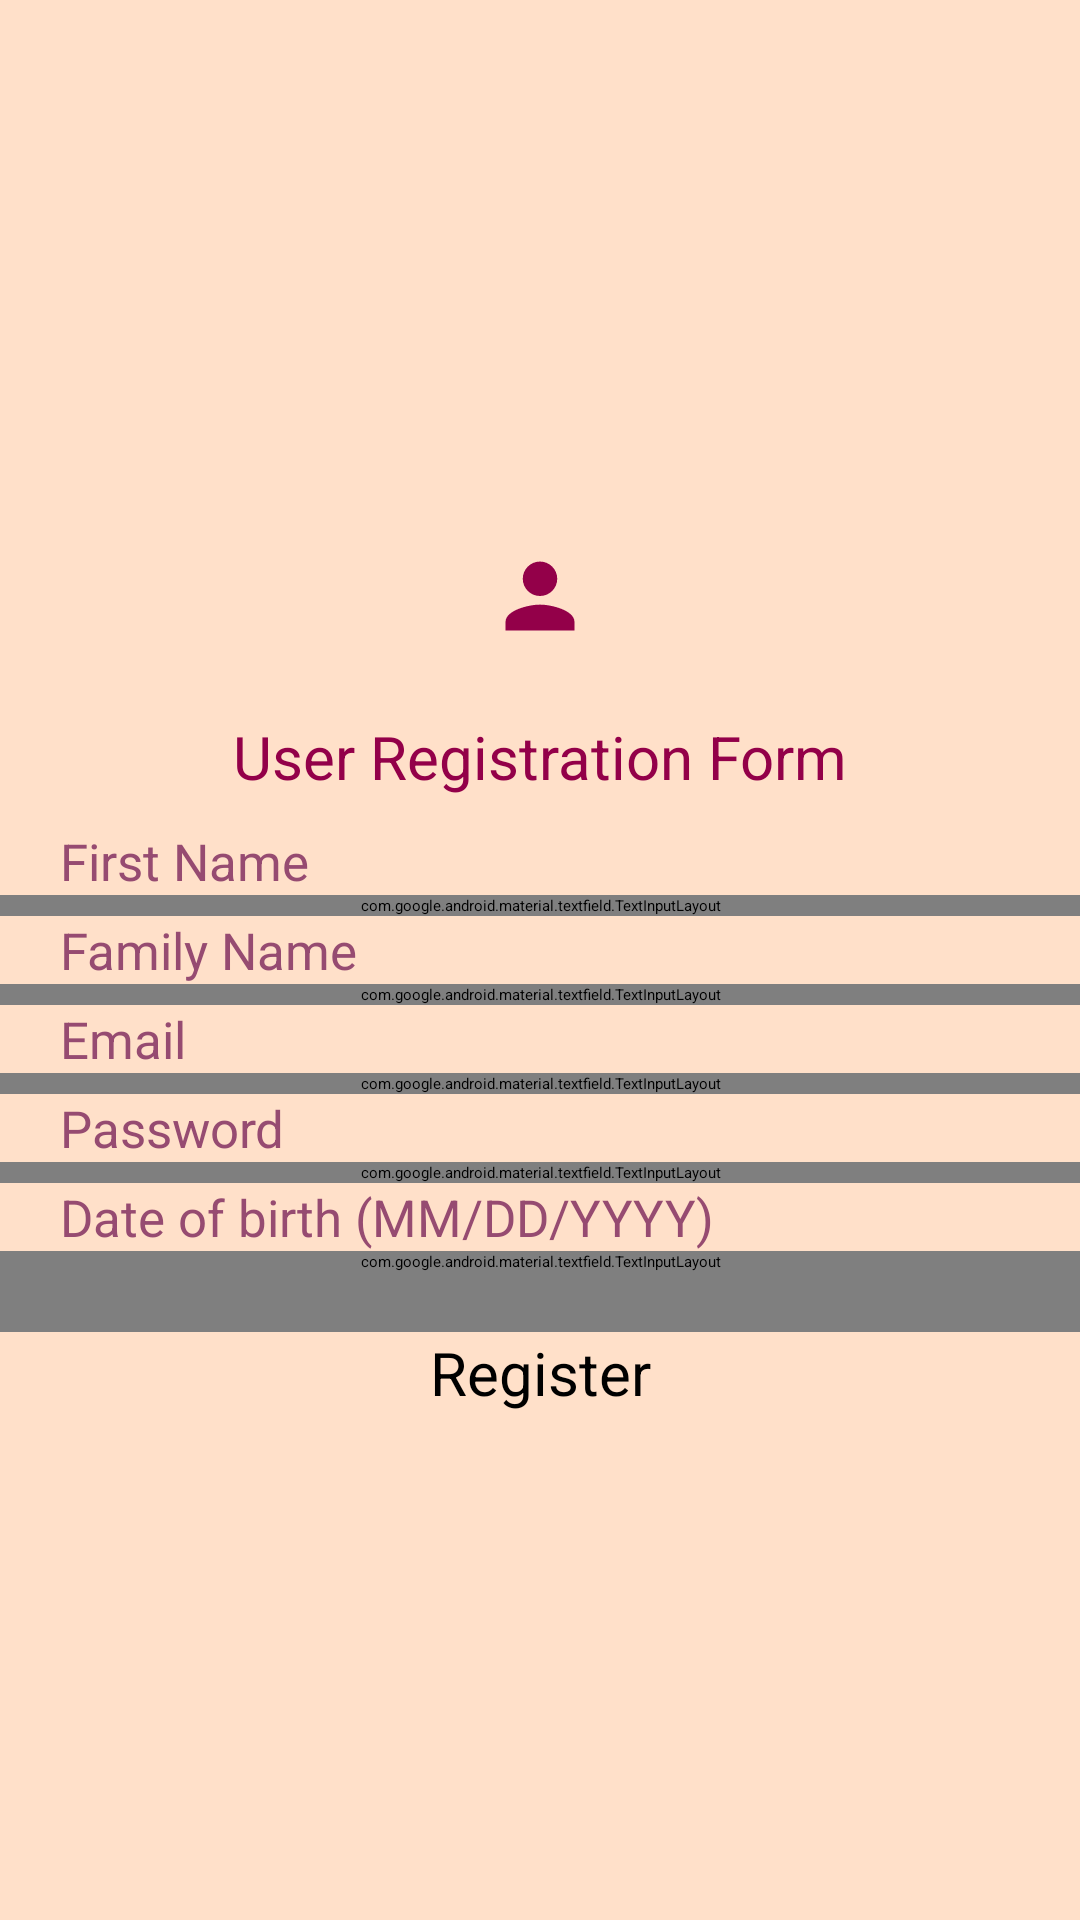

Write the Android layout XML for this screen, with the resource values it uses.
<!-- AndroidManifest.xml: application theme Theme.Card_quiz_game_tilloop1 -->
<!-- res/layout/activity_register.xml -->
<?xml version="1.0" encoding="utf-8"?>
<ScrollView xmlns:app="http://schemas.android.com/apk/res-auto"
    xmlns:tools="http://schemas.android.com/tools"
    android:layout_height="match_parent"
    android:layout_width="match_parent"
    xmlns:android="http://schemas.android.com/apk/res/android"
    android:background="@color/bgPeach"
    tools:context=".Register">

    <androidx.constraintlayout.widget.ConstraintLayout
        xmlns:android="http://schemas.android.com/apk/res/android"
        xmlns:tools="http://schemas.android.com/tools"
        xmlns:app="http://schemas.android.com/apk/res-auto"
        android:layout_width="match_parent"
        android:layout_height="wrap_content"
        android:id="@+id/constraint_layout1"
        android:layout_gravity="center"
        android:background="@color/bgPeach"
        >
        <ImageView
            android:id="@+id/logo_id"
            android:layout_width="60dp"
            android:layout_height="60dp"
            android:src="@drawable/register_icon_foreground"
            app:layout_constraintTop_toTopOf="parent"
            app:layout_constraintRight_toRightOf="parent"
            app:layout_constraintLeft_toLeftOf="parent"
            app:layout_constraintBottom_toTopOf="@id/tvRegisterTitle"/>

        <TextView
            android:layout_width="match_parent"
            android:layout_height="wrap_content"
            android:id="@+id/tvRegisterTitle"
            android:textColor="@color/maroon_700"
            android:text="@string/register_text"
            android:textSize="20sp"
            android:padding="10dp"
            android:textAlignment="center"
            app:layout_constraintTop_toBottomOf="@id/logo_id"
            app:layout_constraintRight_toRightOf="parent"
            app:layout_constraintLeft_toLeftOf="parent"
            app:layout_constraintBottom_toTopOf="@+id/tvFirstName"
            app:layout_constraintVertical_bias=".2" />

        <TextView
            android:layout_width="match_parent"
            android:layout_height="wrap_content"
            android:id="@+id/tvFirstName"
            android:textSize="17sp"
            android:paddingLeft="20dp"
            android:textColor="@color/maroon_500"
            android:text="@string/first_name"
            app:layout_constraintTop_toBottomOf="@id/tvRegisterTitle"
            app:layout_constraintRight_toRightOf="parent"
            app:layout_constraintLeft_toLeftOf="parent"
            app:layout_constraintBottom_toTopOf="@+id/layout1"
            />

        <com.google.android.material.textfield.TextInputLayout
            android:layout_width="0dp"
            android:layout_height="wrap_content"
            android:paddingLeft="20dp"
            android:paddingRight="20dp"
            app:layout_constraintTop_toBottomOf="@id/tvFirstName"
            app:layout_constraintRight_toRightOf="parent"
            app:layout_constraintLeft_toLeftOf="parent"
            app:layout_constraintBottom_toTopOf="@+id/tvFamilyName"
            android:id="@+id/layout1">

            <com.google.android.material.textfield.TextInputEditText
                android:layout_width="match_parent"
                android:layout_height="wrap_content"
                android:inputType="text"
                android:id="@+id/tbFirstName"/>

        </com.google.android.material.textfield.TextInputLayout>

        <TextView
            android:layout_width="match_parent"
            android:layout_height="wrap_content"
            android:id="@+id/tvFamilyName"
            android:text="@string/family_name"
            android:paddingLeft="20dp"
            android:textSize="17sp"
            android:textColor="@color/maroon_500"
            app:layout_constraintTop_toBottomOf="@id/layout1"
            app:layout_constraintRight_toRightOf="parent"
            app:layout_constraintLeft_toLeftOf="parent"
            app:layout_constraintBottom_toTopOf="@+id/layout2"/>


        <com.google.android.material.textfield.TextInputLayout
            android:layout_width="0dp"
            android:layout_height="wrap_content"
            android:paddingLeft="20dp"
            android:paddingRight="20dp"
            app:layout_constraintTop_toBottomOf="@+id/tvFamilyName"
            app:layout_constraintRight_toRightOf="parent"
            app:layout_constraintLeft_toLeftOf="parent"
            app:layout_constraintBottom_toTopOf="@+id/tvEmail"
            android:id="@+id/layout2"
            >

            <com.google.android.material.textfield.TextInputEditText
                android:layout_width="match_parent"
                android:layout_height="wrap_content"
                android:inputType="text"
                android:id="@+id/tbFamilyName"/>

        </com.google.android.material.textfield.TextInputLayout>

        <TextView
            android:layout_width="match_parent"
            android:layout_height="wrap_content"
            android:id="@+id/tvEmail"
            android:text="@string/email"
            android:paddingLeft="20dp"
            android:textSize="17sp"
            android:textColor="@color/maroon_500"
            app:layout_constraintTop_toBottomOf="@id/layout2"
            app:layout_constraintRight_toRightOf="parent"
            app:layout_constraintLeft_toLeftOf="parent"
            app:layout_constraintBottom_toTopOf="@+id/layout3"
            app:layout_constraintVertical_bias=".2" />

        <com.google.android.material.textfield.TextInputLayout
            android:layout_width="0dp"
            android:paddingLeft="20dp"
            android:paddingRight="20dp"
            android:layout_height="wrap_content"
            app:layout_constraintTop_toBottomOf="@+id/tvEmail"
            app:layout_constraintRight_toRightOf="parent"
            app:layout_constraintLeft_toLeftOf="parent"
            app:layout_constraintBottom_toTopOf="@+id/tvPassword"
            android:id="@+id/layout3">

            <com.google.android.material.textfield.TextInputEditText
                android:layout_width="match_parent"
                android:layout_height="wrap_content"
                android:inputType="textEmailAddress"
                android:id="@+id/tbEmail"/>

        </com.google.android.material.textfield.TextInputLayout>

        <TextView
            android:layout_width="match_parent"
            android:layout_height="wrap_content"
            android:id="@+id/tvPassword"
            android:text="@string/password"
            android:paddingLeft="20dp"
            android:textSize="17sp"
            android:textColor="@color/maroon_500"
            app:layout_constraintTop_toBottomOf="@id/layout3"
            app:layout_constraintRight_toRightOf="parent"
            app:layout_constraintLeft_toLeftOf="parent"
            app:layout_constraintBottom_toTopOf="@+id/layout4"
            app:layout_constraintVertical_bias=".2" />

        <com.google.android.material.textfield.TextInputLayout
            android:layout_width="0dp"
            android:paddingLeft="20dp"
            android:paddingRight="20dp"
            android:layout_height="wrap_content"
            app:layout_constraintTop_toBottomOf="@+id/tvPassword"
            app:layout_constraintRight_toRightOf="parent"
            app:layout_constraintLeft_toLeftOf="parent"
            app:layout_constraintBottom_toTopOf="@+id/tvDOB"
            android:id="@+id/layout4"
            >

            <com.google.android.material.textfield.TextInputEditText
                android:layout_width="match_parent"
                android:layout_height="wrap_content"
                android:inputType="textPassword"
                android:id="@+id/tbPassword"/>

        </com.google.android.material.textfield.TextInputLayout>

        <TextView
            android:layout_width="match_parent"
            android:layout_height="wrap_content"
            android:id="@+id/tvDOB"
            android:text="@string/dob"
            android:paddingLeft="20dp"
            android:textSize="17sp"
            android:textColor="@color/maroon_500"
            app:layout_constraintTop_toBottomOf="@id/layout4"
            app:layout_constraintRight_toRightOf="parent"
            app:layout_constraintLeft_toLeftOf="parent"
            app:layout_constraintBottom_toTopOf="@+id/layout5"
            app:layout_constraintVertical_bias=".2" />

        <com.google.android.material.textfield.TextInputLayout
            android:layout_width="0dp"
            android:paddingLeft="20dp"
            android:paddingRight="20dp"
            android:paddingBottom="20dp"
            android:layout_height="wrap_content"
            app:layout_constraintTop_toBottomOf="@+id/tvDOB"
            app:layout_constraintRight_toRightOf="parent"
            app:layout_constraintLeft_toLeftOf="parent"
            app:layout_constraintBottom_toTopOf="@+id/btnRegister"
            android:id="@+id/layout5">

            <com.google.android.material.textfield.TextInputEditText
                android:layout_width="match_parent"
                android:layout_height="wrap_content"
                android:inputType="date"
                android:id="@+id/tbDOB"/>

        </com.google.android.material.textfield.TextInputLayout>

        <Button
            android:id="@+id/btnRegister"
            android:layout_width="wrap_content"
            android:layout_height="wrap_content"
            android:onClick="register_user"
            android:paddingLeft="20dp"
            android:paddingRight="20dp"
            android:text="@string/button_register"
            android:textSize="20sp"
            android:textAlignment="center"
            app:layout_constraintBottom_toBottomOf="parent"
            app:layout_constraintLeft_toLeftOf="parent"
            app:layout_constraintRight_toRightOf="parent"
            app:layout_constraintTop_toBottomOf="@id/layout5"/>


    </androidx.constraintlayout.widget.ConstraintLayout>
</ScrollView>
<!-- resources referenced by this layout -->
<resources>
  <color name="bgPeach">#ffe0c9</color>
  <color name="maroon_500">#964b71</color>
  <color name="maroon_700">#930049</color>
  <!-- drawable register_icon_foreground (drawable) -->
  <vector xmlns:android="http://schemas.android.com/apk/res/android"
      android:width="108dp"
      android:height="108dp"
      android:viewportWidth="108"
      android:viewportHeight="108"
      android:tint="#930049">
    <group android:scaleX="2.5839"
        android:scaleY="2.5839"
        android:translateX="22.9932"
        android:translateY="22.9932">
      <path
          android:fillColor="@android:color/white"
          android:pathData="M12,12c2.21,0 4,-1.79 4,-4s-1.79,-4 -4,-4 -4,1.79 -4,4 1.79,4 4,4zM12,14c-2.67,0 -8,1.34 -8,4v2h16v-2c0,-2.66 -5.33,-4 -8,-4z"/>
    </group>
  </vector>
  <string name="button_register">Register</string>
  <string name="dob">Date of birth (MM/DD/YYYY)</string>
  <string name="email">Email</string>
  <string name="family_name">Family Name</string>
  <string name="first_name">First Name</string>
  <string name="password">Password</string>
  <string name="register_text">User Registration Form</string>
  <style name="Theme.Card_quiz_game_tilloop1" parent="Theme.MaterialComponents.DayNight.DarkActionBar">
          
          <item name="colorPrimary">@color/maroon_700</item>
          <item name="colorPrimaryVariant">@color/maroon_500</item>
          <item name="colorOnPrimary">@color/white</item>
          
          <item name="colorSecondary">@color/orange_200</item>
          <item name="colorSecondaryVariant">@color/orange_500</item>
          <item name="colorOnSecondary">@color/black</item>
          
          <item name="android:statusBarColor" tools:targetApi="l">?attr/colorPrimaryVariant</item>
          
      </style>
  <color name="white">#FFFFFFFF</color>
  <color name="orange_200">#ffe4d1</color>
  <color name="orange_500">#ffbf91</color>
  <color name="black">#FF000000</color>
</resources>
